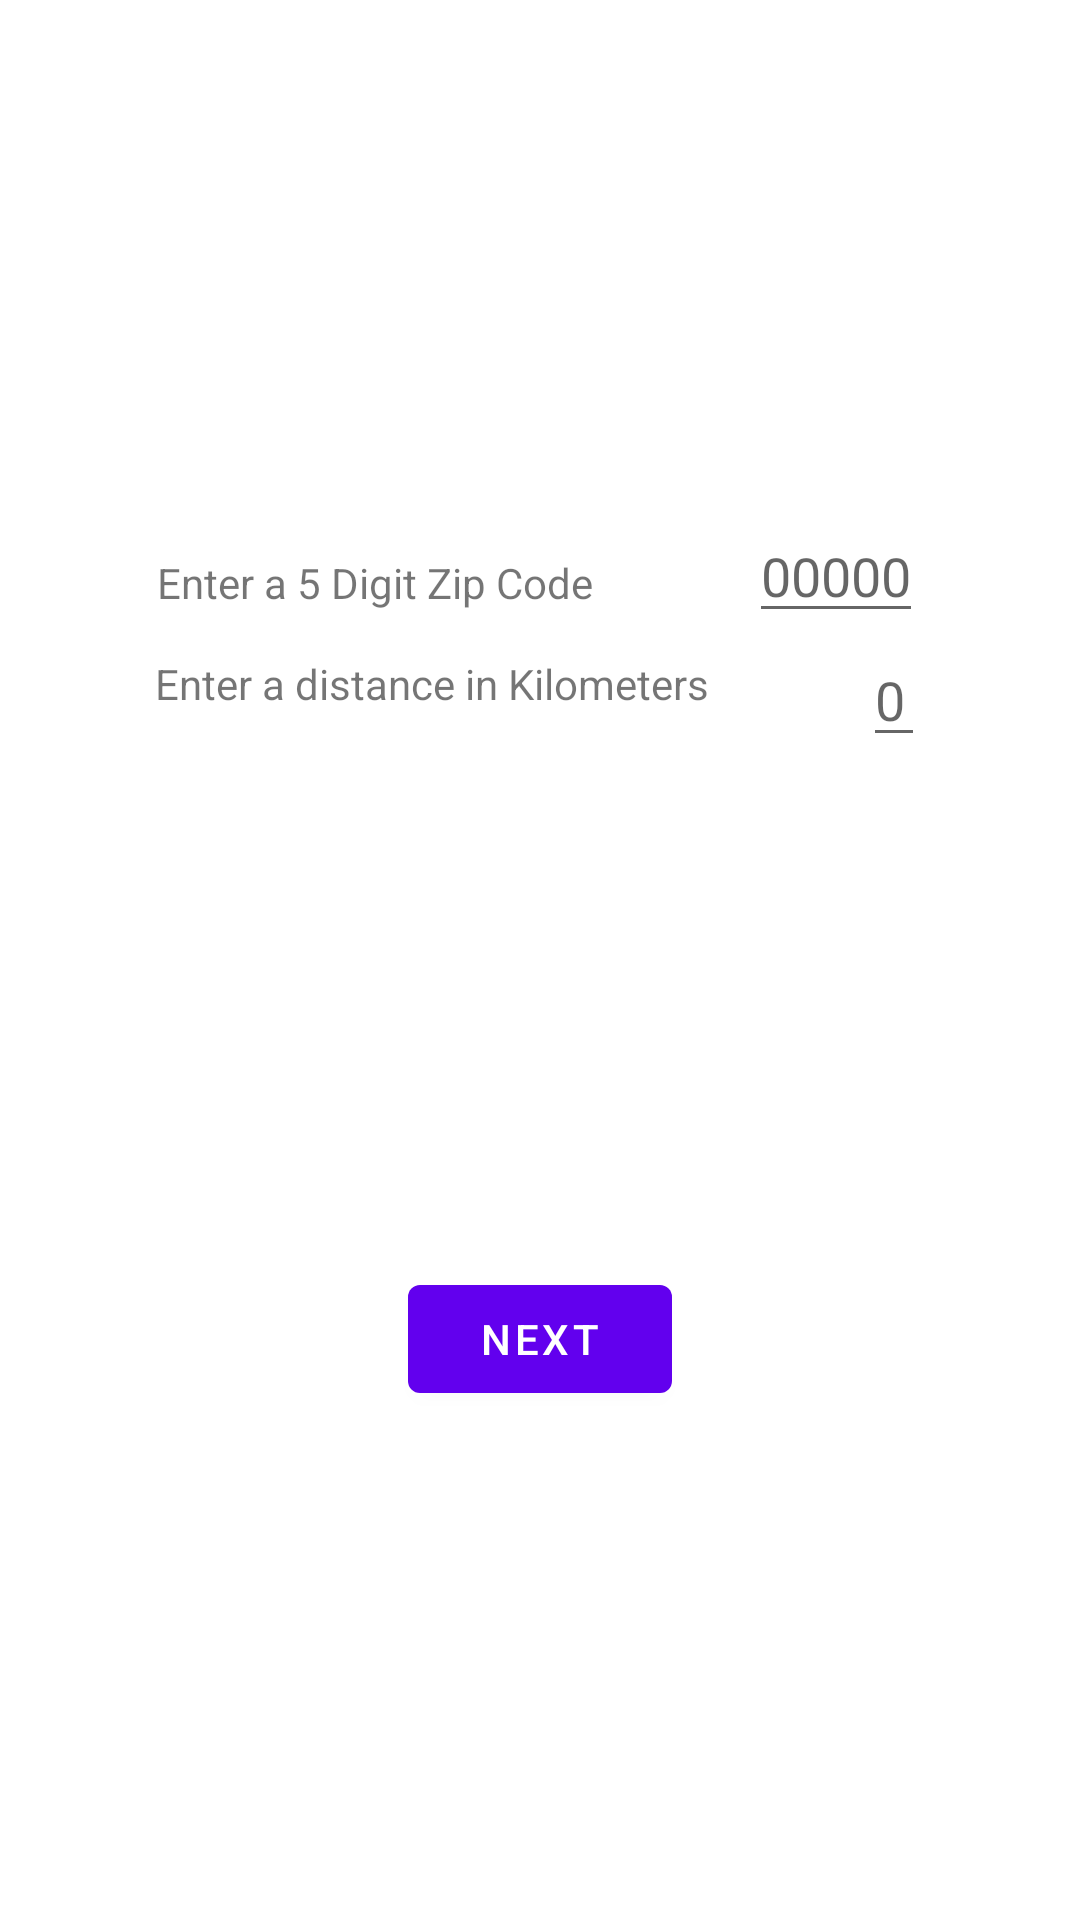

Layout XML and referenced resources for this Android screen:
<!-- AndroidManifest.xml: application theme Theme.ZipCodeSample -->
<!-- res/layout/fragment_entry.xml -->
<?xml version="1.0" encoding="utf-8"?>
<androidx.constraintlayout.widget.ConstraintLayout xmlns:android="http://schemas.android.com/apk/res/android"
    xmlns:app="http://schemas.android.com/apk/res-auto"
    xmlns:tools="http://schemas.android.com/tools"
    android:layout_width="match_parent"
    android:layout_height="match_parent"
    tools:context=".ui.EntryFragment">

    <androidx.constraintlayout.widget.ConstraintLayout
        android:id="@+id/input_container"
        android:layout_width="match_parent"
        android:layout_height="wrap_content"
        app:layout_constraintBottom_toTopOf="@id/button_first"
        app:layout_constraintEnd_toStartOf="parent"
        app:layout_constraintStart_toStartOf="parent"
        app:layout_constraintTop_toTopOf="parent"
        >

        <TextView
            android:id="@+id/textview_origin_zip"
            android:layout_width="wrap_content"
            android:layout_height="wrap_content"
            android:text="@string/enter_origin_zip"
            app:layout_constraintBottom_toTopOf="@id/textview_distance"
            app:layout_constraintEnd_toStartOf="@+id/edit_origin_zip"
            app:layout_constraintStart_toStartOf="parent"
            app:layout_constraintTop_toTopOf="parent" />

        <EditText
            android:id="@+id/edit_origin_zip"
            android:layout_width="wrap_content"
            android:layout_height="wrap_content"
            android:inputType="number"
            android:hint="00000"
            app:layout_constraintBottom_toTopOf="@id/edit_distance"
            app:layout_constraintEnd_toEndOf="parent"
            app:layout_constraintStart_toEndOf="@+id/textview_origin_zip"
            app:layout_constraintTop_toTopOf="parent" />

        <TextView
            android:id="@+id/textview_distance"
            android:layout_width="wrap_content"
            android:layout_height="wrap_content"
            android:text="@string/enter_distance_km"
            app:layout_constraintTop_toBottomOf="@id/textview_origin_zip"
            app:layout_constraintEnd_toStartOf="@+id/edit_distance"
            app:layout_constraintStart_toStartOf="parent"
            app:layout_constraintBottom_toBottomOf="parent" />

        <EditText
            android:id="@+id/edit_distance"
            android:layout_width="wrap_content"
            android:layout_height="wrap_content"
            android:inputType="number"
            android:hint="0"
            app:layout_constraintTop_toBottomOf="@id/edit_origin_zip"
            app:layout_constraintEnd_toEndOf="parent"
            app:layout_constraintStart_toEndOf="@+id/textview_distance"
            app:layout_constraintBottom_toBottomOf="parent" />

    </androidx.constraintlayout.widget.ConstraintLayout>

    <Button
        android:id="@+id/button_first"
        android:layout_width="wrap_content"
        android:layout_height="wrap_content"
        android:text="@string/next"
        app:layout_constraintBottom_toBottomOf="parent"
        app:layout_constraintEnd_toEndOf="parent"
        app:layout_constraintStart_toStartOf="parent"
        app:layout_constraintTop_toBottomOf="@id/input_container" />
</androidx.constraintlayout.widget.ConstraintLayout>
<!-- resources referenced by this layout -->
<resources>
  <string name="enter_distance_km">Enter a distance in Kilometers</string>
  <string name="enter_origin_zip">Enter a 5 Digit Zip Code</string>
  <string name="next">Next</string>
  <style name="Theme.ZipCodeSample" parent="Theme.MaterialComponents.DayNight.DarkActionBar">
          
          <item name="colorPrimary">@color/purple_500</item>
          <item name="colorPrimaryVariant">@color/purple_700</item>
          <item name="colorOnPrimary">@color/white</item>
          
          <item name="colorSecondary">@color/teal_200</item>
          <item name="colorSecondaryVariant">@color/teal_700</item>
          <item name="colorOnSecondary">@color/black</item>
          
          <item name="android:statusBarColor" tools:targetApi="l">?attr/colorPrimaryVariant</item>
          
      </style>
  <!-- not gathered from this repository: default colours our renderer supplied (Android Studio template values) -->
  <color name="purple_500">#FF6200EE</color>
  <color name="purple_700">#FF3700B3</color>
  <color name="teal_200">#FF03DAC5</color>
  <color name="teal_700">#FF018786</color>
  <color name="black">#FF000000</color>
  <color name="white">#FFFFFFFF</color>
</resources>
